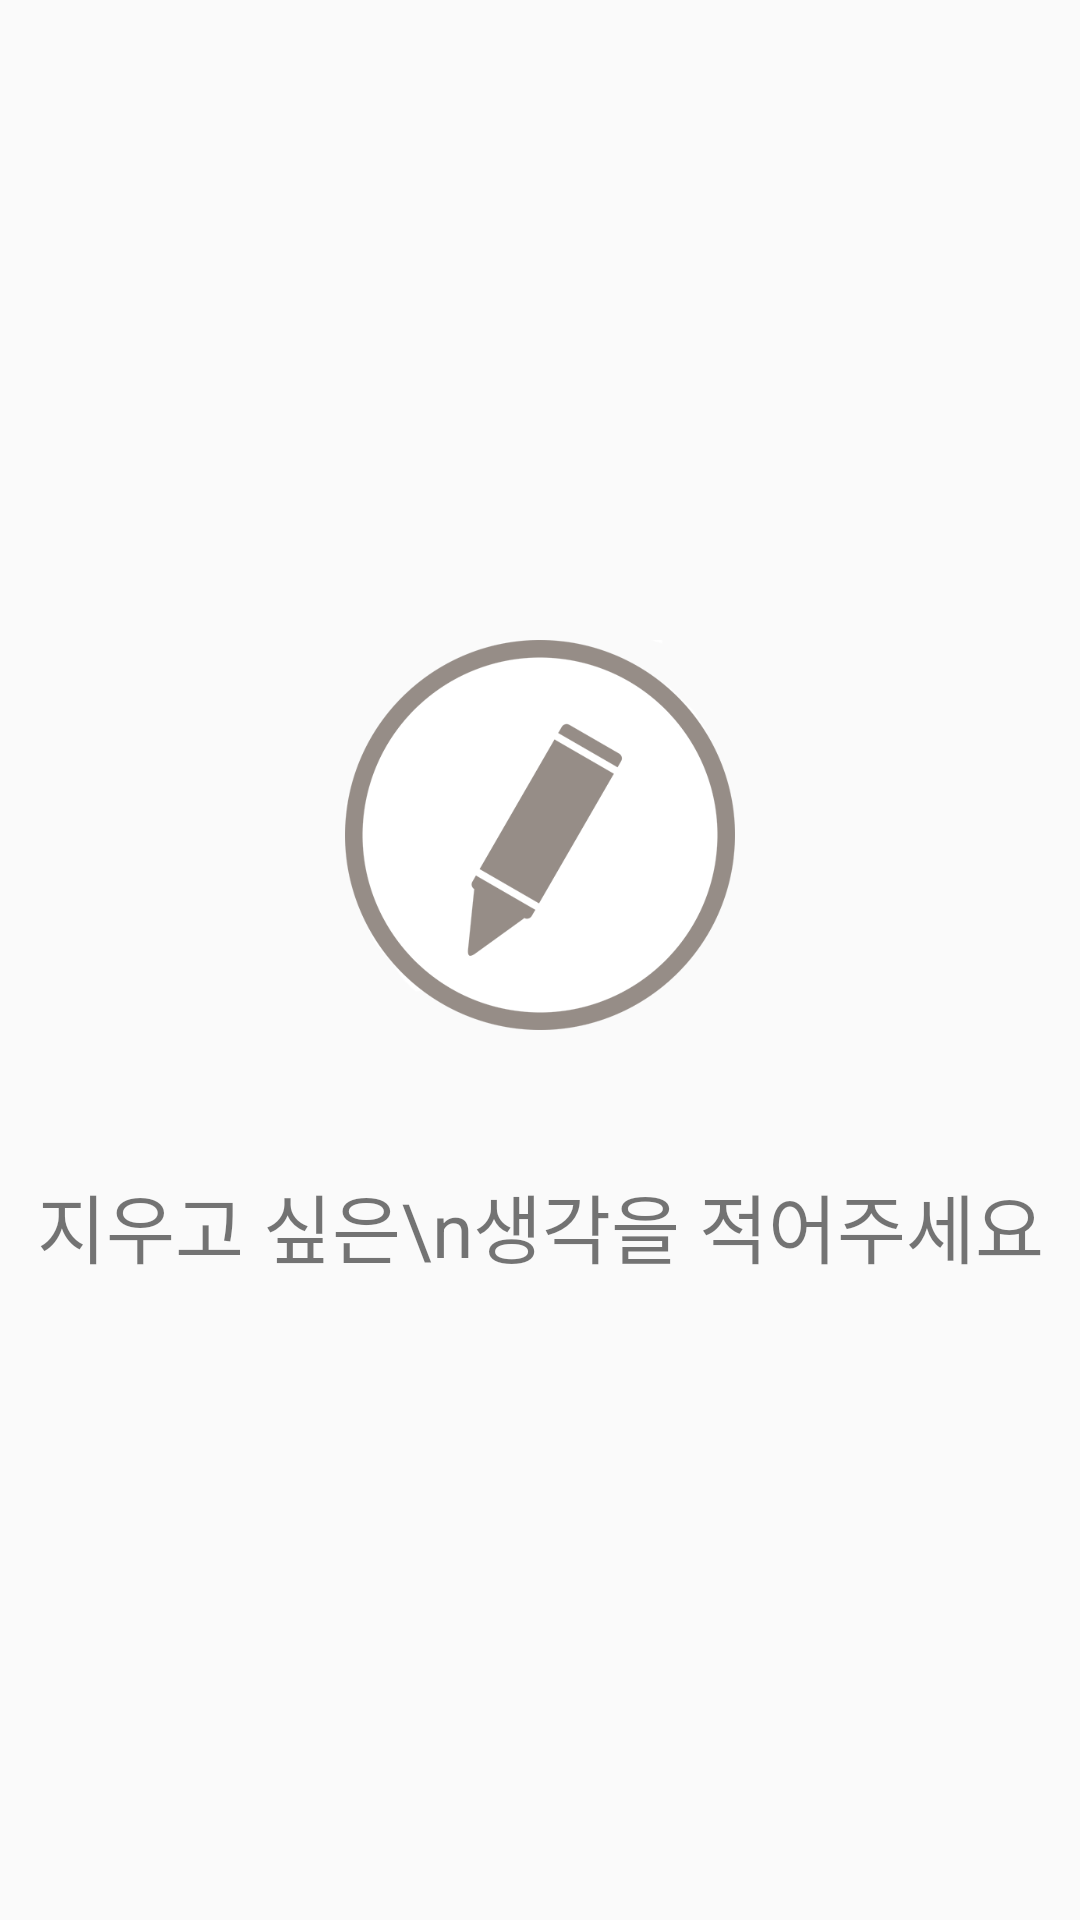

Produce the Android XML layout that renders to this screen, including the resource entries it uses.
<!-- AndroidManifest.xml: application theme AppTheme -->
<!-- res/layout/activity_main.xml -->
<?xml version="1.0" encoding="utf-8"?>
<LinearLayout android:orientation="vertical" android:layout_width="fill_parent" android:layout_height="fill_parent"
              xmlns:android="http://schemas.android.com/apk/res/android">
    <Space android:layout_width="fill_parent" android:layout_height="0.0dip" android:layout_weight="1.0" />
    <LinearLayout android:orientation="vertical" android:layout_width="fill_parent" android:layout_height="0.0dip" android:layout_weight="1.0">
        <ImageButton android:layout_gravity="center" android:id="@+id/edit_button" android:src="@drawable/new_icon"
                android:layout_width="130.0dip" android:layout_height="130.0dip" android:background="@android:color/transparent"
                android:scaleType="fitCenter"/>
        <LinearLayout android:layout_width="fill_parent" android:layout_height="0.0dip" android:layout_weight="1.0">
            <TextView android:textSize="25.0sp" android:layout_gravity="bottom" android:layout_width="fill_parent" android:layout_height="wrap_content" android:text="지우고 싶은\n생각을 적어주세요" android:textAlignment="center" />
        </LinearLayout>
    </LinearLayout>
    <Space android:layout_width="fill_parent" android:layout_height="0.0dip" android:layout_weight="1.0" />
</LinearLayout>
<!-- resources referenced by this layout -->
<resources>
  <!-- drawable new_icon: png bitmap (drawable, 29132 bytes) -->
  <style name="AppTheme" parent="Theme.AppCompat.Light.DarkActionBar">
          
          <item name="colorPrimary">@color/colorPrimary</item>
          <item name="colorPrimaryDark">@color/colorPrimaryDark</item>
          <item name="colorAccent">@color/colorAccent</item>
          
          <item name="windowActionBar">false</item>
          <item name="windowNoTitle">true</item>
          
          <item name="android:statusBarColor">#ffffff</item>
          <item name="android:windowLightStatusBar">true</item>-
  
      </style>
  <color name="colorPrimary">#ffffff</color>
  <color name="colorPrimaryDark">#00574B</color>
  <color name="colorAccent">#968d87</color>
</resources>
